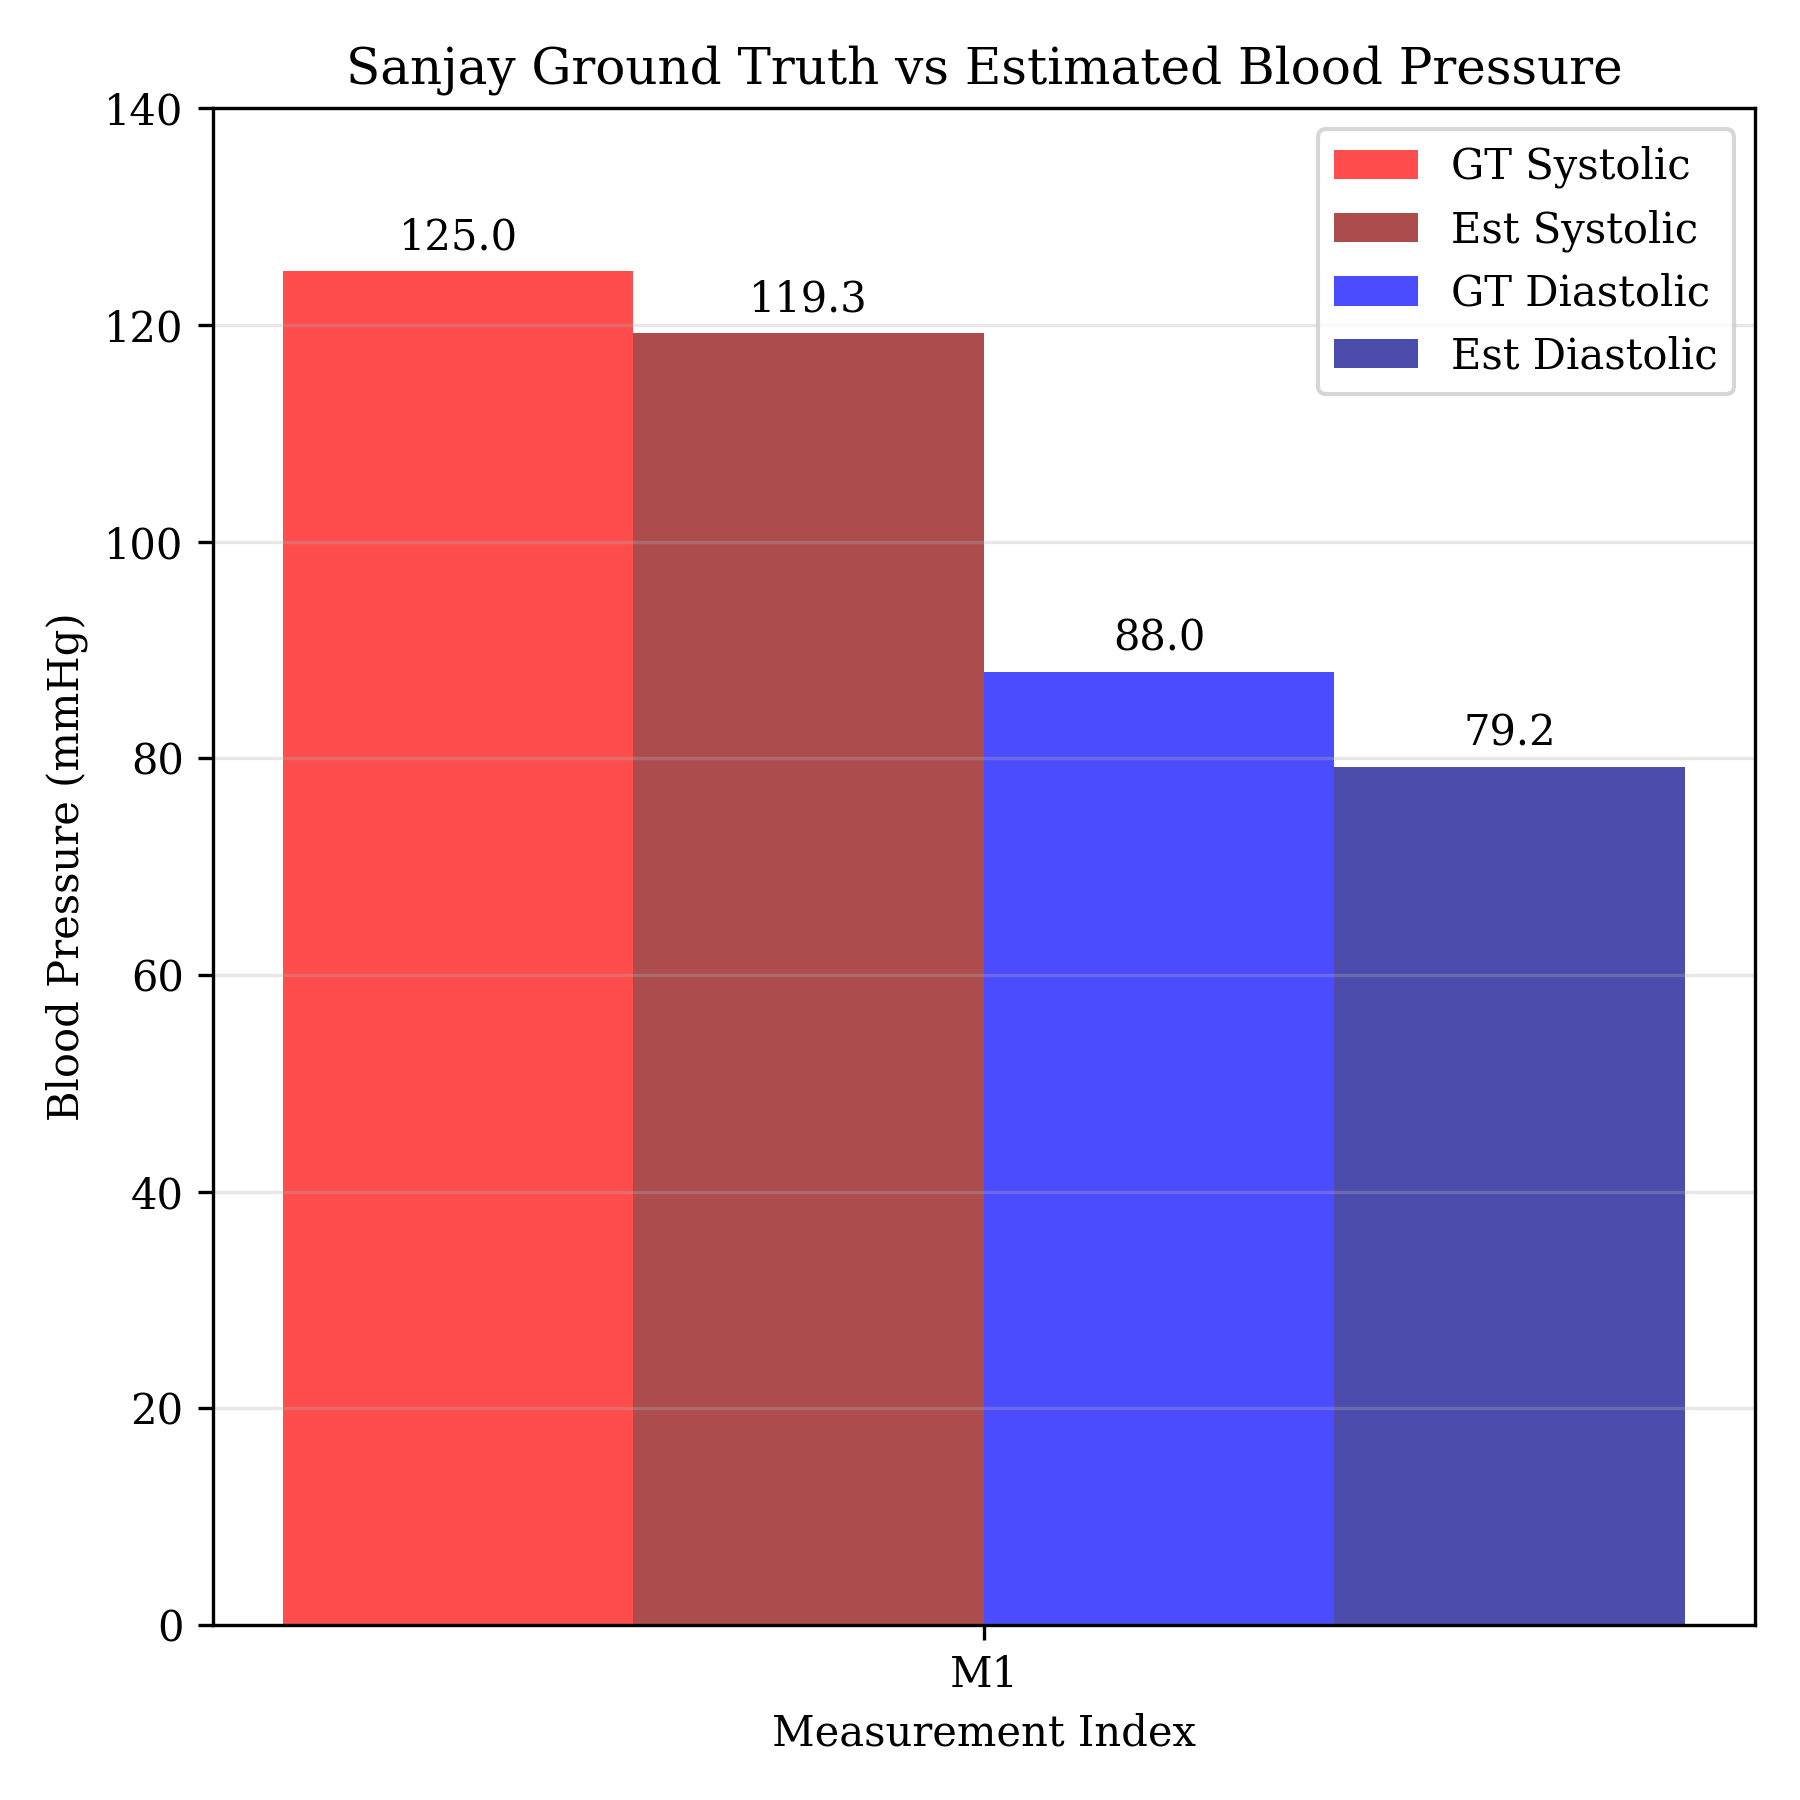

The file beside this chart, header and first rows:
0, 633, 125, 88, 115
0, 632
1, 632
1, 632
1, 631
2, 632
2, 632
2, 631
3, 632
5, 631
12, 631
20, 630
28, 630
36, 630
46, 630
54, 630
62, 630
70, 629
78, 629
87, 629
95, 629
103, 628
113, 629
122, 628
132, 628
141, 628
150, 628
159, 628
168, 628
179, 628
188, 629
197, 629
206, 630
216, 631
225, 632
234, 633
244, 633
253, 633
263, 633
272, 633
281, 633
290, 633
300, 632
310, 632
319, 631
328, 631
337, 631
347, 630
356, 630
365, 630
375, 629
385, 629
394, 629
403, 629
412, 628
421, 628
431, 628
441, 628
450, 628
459, 628
468, 628
... 2,438 more rows
